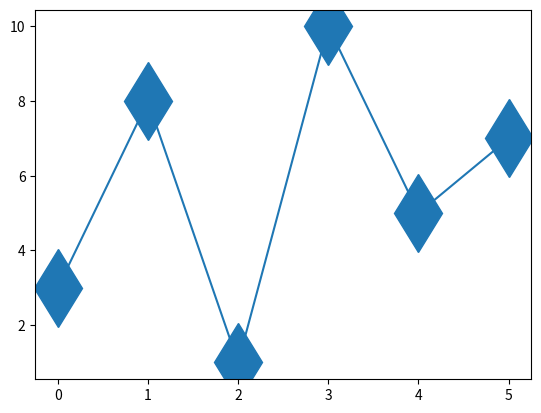

Generate this figure with matplotlib:
import matplotlib.pyplot as plt
import numpy as np


ypoints = np.array([3,8,1,10,5,7])

plt.plot(ypoints,marker = 'd',ms=40)
plt.show()